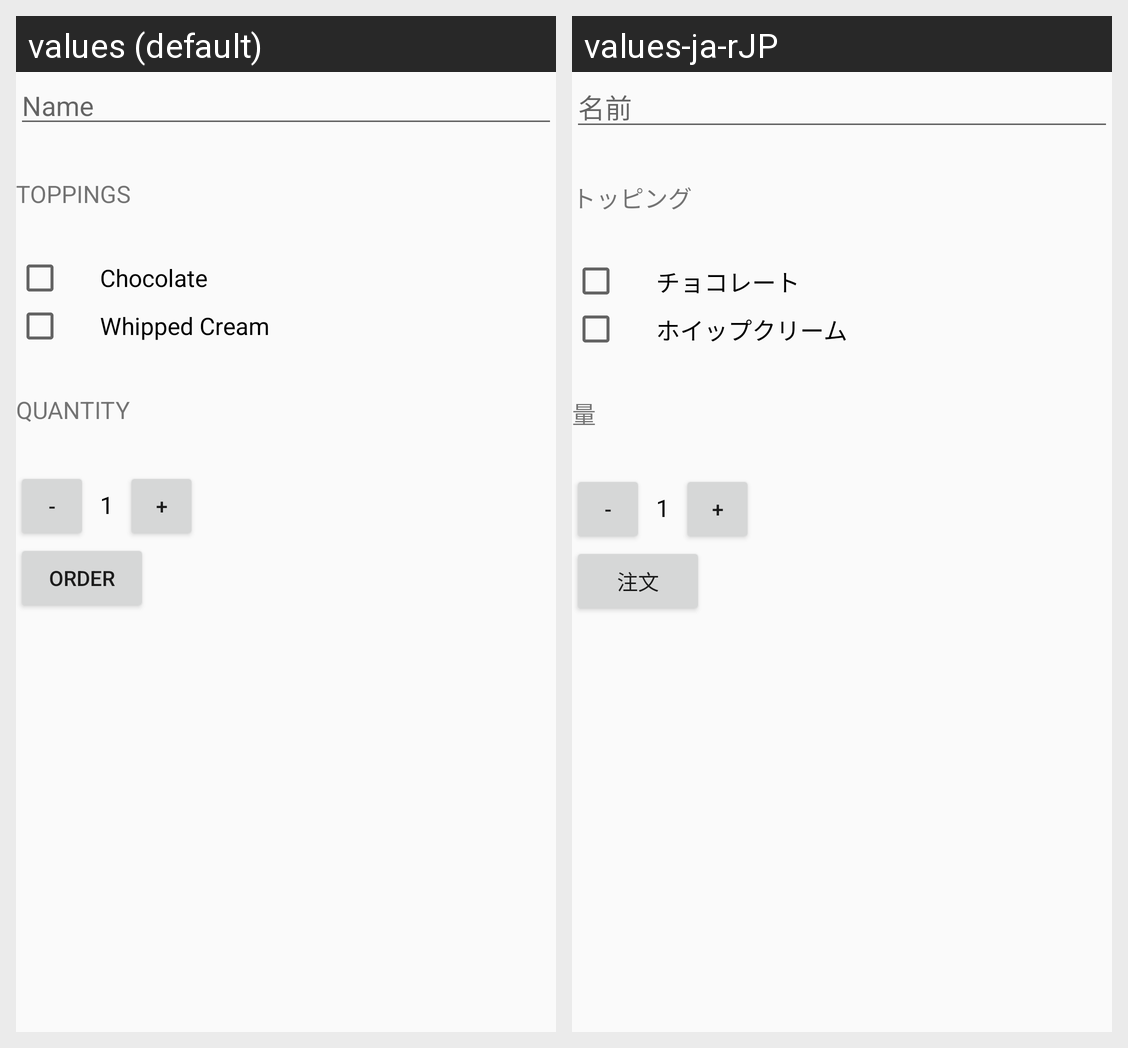

The same Android screen rendered under two of its app's locales, left to right. List the strings drawn on it with the default value and each locale's translation.
Android screen res/layout/activity_main.xml rendered under 2 locales, left to right: values (default), values-ja-rJP. Device: Nexus 5 (rendered at 1080×1920; each locale shown at half size, 540×960, under a caption strip naming it); theme AppTheme.
Strings drawn on this screen, with the default value and each locale's value (text and hints the layout hard-codes, and strings that could not be matched under every locale, appear in the picture but are not listed):

name
  values: Name
  values-ja-rJP: 名前

toppings
  values: Toppings
  values-ja-rJP: トッピング

chocolate
  values: Chocolate
  values-ja-rJP: チョコレート 

whipped_cream
  values: Whipped Cream
  values-ja-rJP: ホイップクリーム

quantity
  values: Quantity
  values-ja-rJP: 量

subtract
  values: -
  values-ja-rJP: -

initial_quantity
  values: 1
  values-ja-rJP: 1

add
  values: +
  values-ja-rJP: +

order_button
  values: Order
  values-ja-rJP: 注文
